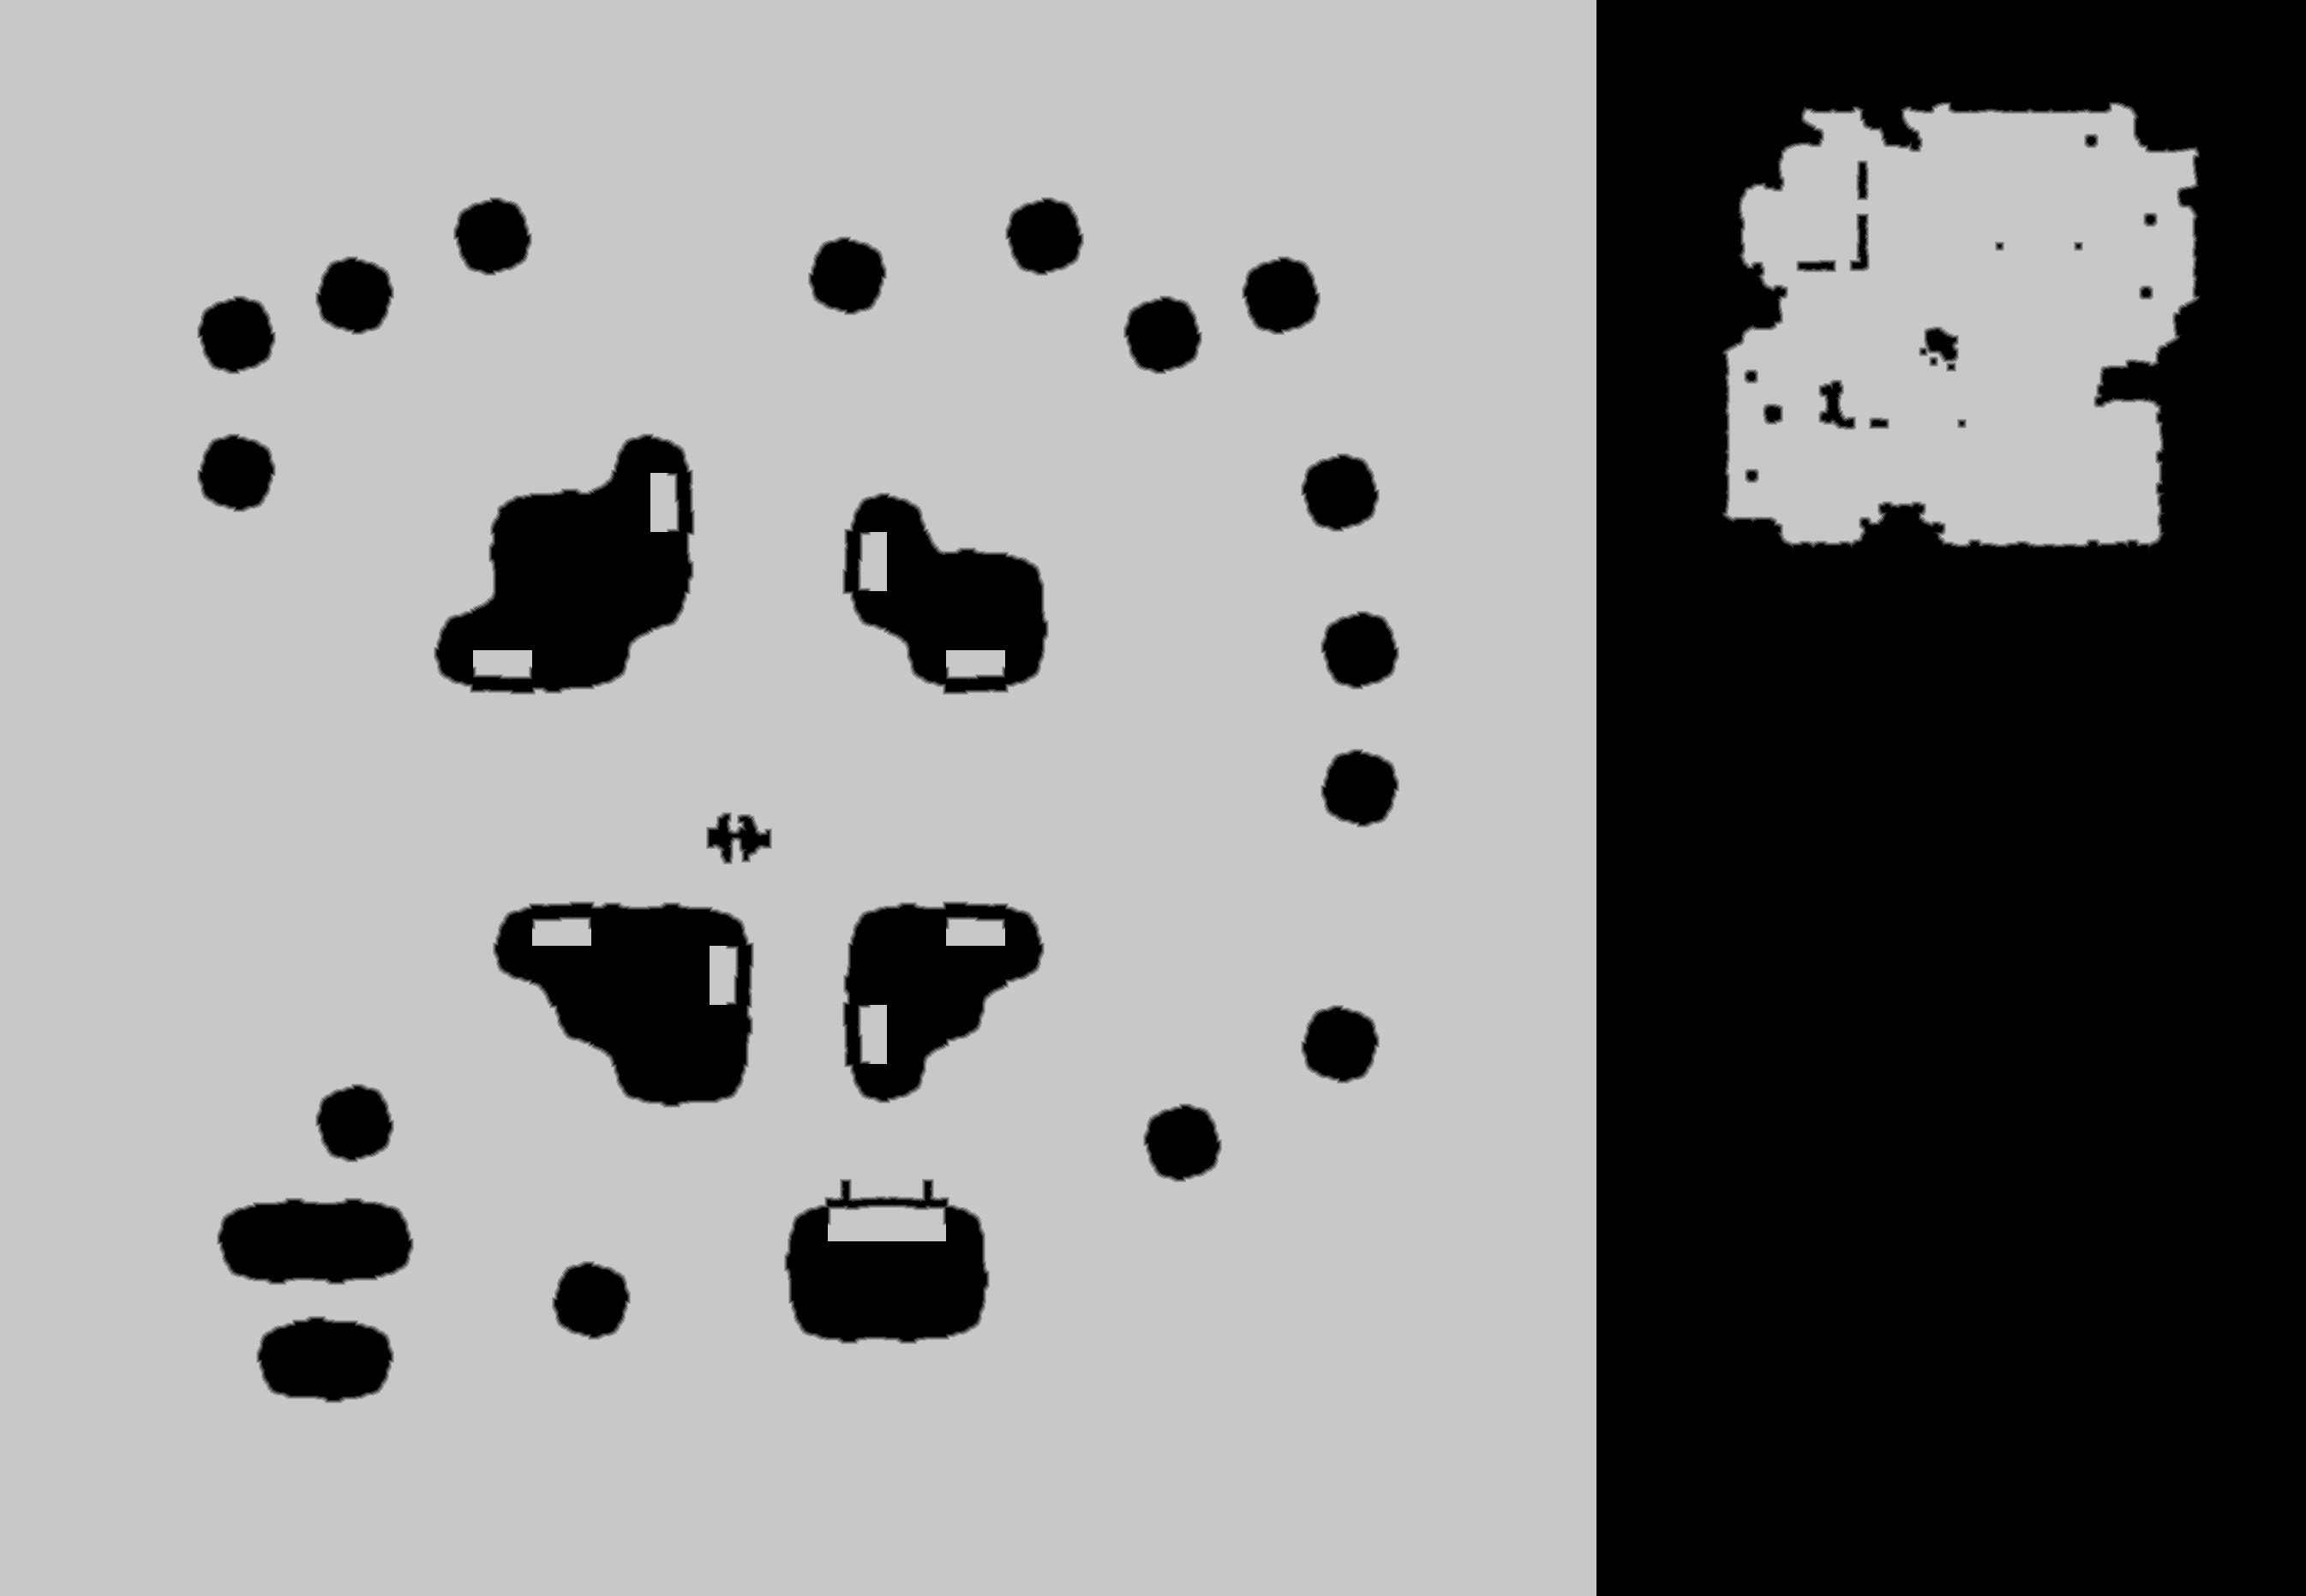

Data behind this chart, as committed beside it:
source	tdt_hull ranged
truth	truth_35b6e79a3f0.tsv
width	2691
height	1863
nibble	0	1589444
nibble	1	17237
nibble	2	17332
nibble	3	17545
nibble	4	17766
nibble	5	3354009
